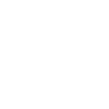
t = 0.00 s
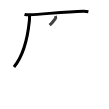
t = 2.75 s
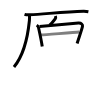
t = 5.50 s
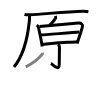
t = 8.50 s
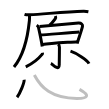
t = 11.25 s
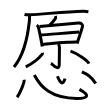
t = 14.00 s

The animated SVG that drew these frames (rendered in a browser with its animation timeline set to each time). Animation: 14 SMIL elements (animate=14); one cycle of 14.00 s.

<svg width="109px" height="109px" viewBox="0 0 px 109px" xmlns="http://www.w3.org/2000/svg" xmlns:xlink="http://www.w3.org/1999/xlink" xml:space="preserve" version="1.1"  baseProfile="full">
<path d="M24.52,14.32c1.4,0.44,3.97,0.52,5.37,0.44c14.57-0.74,35.61-3.01,53.59-3.47c2.33-0.06,3.73,0.21,4.9,0.44" style="fill:none;stroke:black;stroke-width:3;opacity:0">
  <animate attributeType="CSS" attributeName="opacity" from="0" to="1" begin="0s" dur="1s" repeatCount="0" fill="freeze" />
</path>
<path d="M29.5,15.59c0.04,1.22,0.08,3.14-0.09,4.89C28,34.5,24.5,54.25,14,66.93" style="fill:none;stroke:black;stroke-width:3;opacity:0">
  <animate attributeType="CSS" attributeName="opacity" from="0" to="1" begin="1s" dur="1s" repeatCount="0" fill="freeze" />
</path>
<path d="M55.41,16.01c0.34,0.99,0.07,2.32-0.12,2.58c-1.54,2.16-2.29,3.66-5.66,6.52" style="fill:none;stroke:black;stroke-width:3;opacity:0">
  <animate attributeType="CSS" attributeName="opacity" from="0" to="1" begin="2s" dur="1s" repeatCount="0" fill="freeze" />
</path>
<path d="M36.75,25.12c0.7,0.48,1.6,1.71,1.75,2.38c0.5,2.25,3.23,15.65,3.74,19" style="fill:none;stroke:black;stroke-width:3;opacity:0">
  <animate attributeType="CSS" attributeName="opacity" from="0" to="1" begin="3s" dur="1s" repeatCount="0" fill="freeze" />
</path>
<path d="M39.54,26.4c3.78-0.25,35.49-3.14,38.94-3.39c2.87-0.21,4.4,1.74,4.02,3.39c-0.75,3.27-2.75,8.85-5.39,17.04" style="fill:none;stroke:black;stroke-width:3;opacity:0">
  <animate attributeType="CSS" attributeName="opacity" from="0" to="1" begin="4s" dur="1s" repeatCount="0" fill="freeze" />
</path>
<path d="M40.82,35.12c5.13-0.23,32.55-2.88,38.35-3.14" style="fill:none;stroke:black;stroke-width:3;opacity:0">
  <animate attributeType="CSS" attributeName="opacity" from="0" to="1" begin="5s" dur="1s" repeatCount="0" fill="freeze" />
</path>
<path d="M42.29,44.5c8.96-1.23,26.21-2.14,35.23-2.87" style="fill:none;stroke:black;stroke-width:3;opacity:0">
  <animate attributeType="CSS" attributeName="opacity" from="0" to="1" begin="6s" dur="1s" repeatCount="0" fill="freeze" />
</path>
<path d="M58.02,44.12c0.98,0.63,1.41,2,1.41,3.22c0,9.41-0.19,15.49-0.19,17.49c0,6.92-7.24-0.98-8.34-1.49" style="fill:none;stroke:black;stroke-width:3;opacity:0">
  <animate attributeType="CSS" attributeName="opacity" from="0" to="1" begin="7s" dur="1s" repeatCount="0" fill="freeze" />
</path>
<path d="M42.41,52.83c0.05,0.33,0.24,0.92-0.09,1.33c-2.24,2.74-6.87,8.01-16.56,12.71" style="fill:none;stroke:black;stroke-width:3;opacity:0">
  <animate attributeType="CSS" attributeName="opacity" from="0" to="1" begin="8s" dur="1s" repeatCount="0" fill="freeze" />
</path>
<path d="M70.5,51.2c6.53,2.18,16.87,8.95,18.5,12.33" style="fill:none;stroke:black;stroke-width:3;opacity:0">
  <animate attributeType="CSS" attributeName="opacity" from="0" to="1" begin="9s" dur="1s" repeatCount="0" fill="freeze" />
</path>
<path d="M24.14,79.82c0.39,2.46-3.92,13.32-7.06,17.42" style="fill:none;stroke:black;stroke-width:3;opacity:0">
  <animate attributeType="CSS" attributeName="opacity" from="0" to="1" begin="10s" dur="1s" repeatCount="0" fill="freeze" />
</path>
<path d="M34.33,75c6.58,12.46,16.97,23.28,42.33,23.43c12.23,0.08,13.03-3.32,2.83-9" style="fill:none;stroke:black;stroke-width:3;opacity:0">
  <animate attributeType="CSS" attributeName="opacity" from="0" to="1" begin="11s" dur="1s" repeatCount="0" fill="freeze" />
</path>
<path d="M57.41,76.25c2.17,5.25,5.32,10.5,7.63,2.46" style="fill:none;stroke:black;stroke-width:3;opacity:0">
  <animate attributeType="CSS" attributeName="opacity" from="0" to="1" begin="12s" dur="1s" repeatCount="0" fill="freeze" />
</path>
<path d="M81.88,71.98c5.41,2.32,9.46,4.43,13.85,11.61" style="fill:none;stroke:black;stroke-width:3;opacity:0">
  <animate attributeType="CSS" attributeName="opacity" from="0" to="1" begin="13s" dur="1s" repeatCount="0" fill="freeze" />
</path>
</svg>
